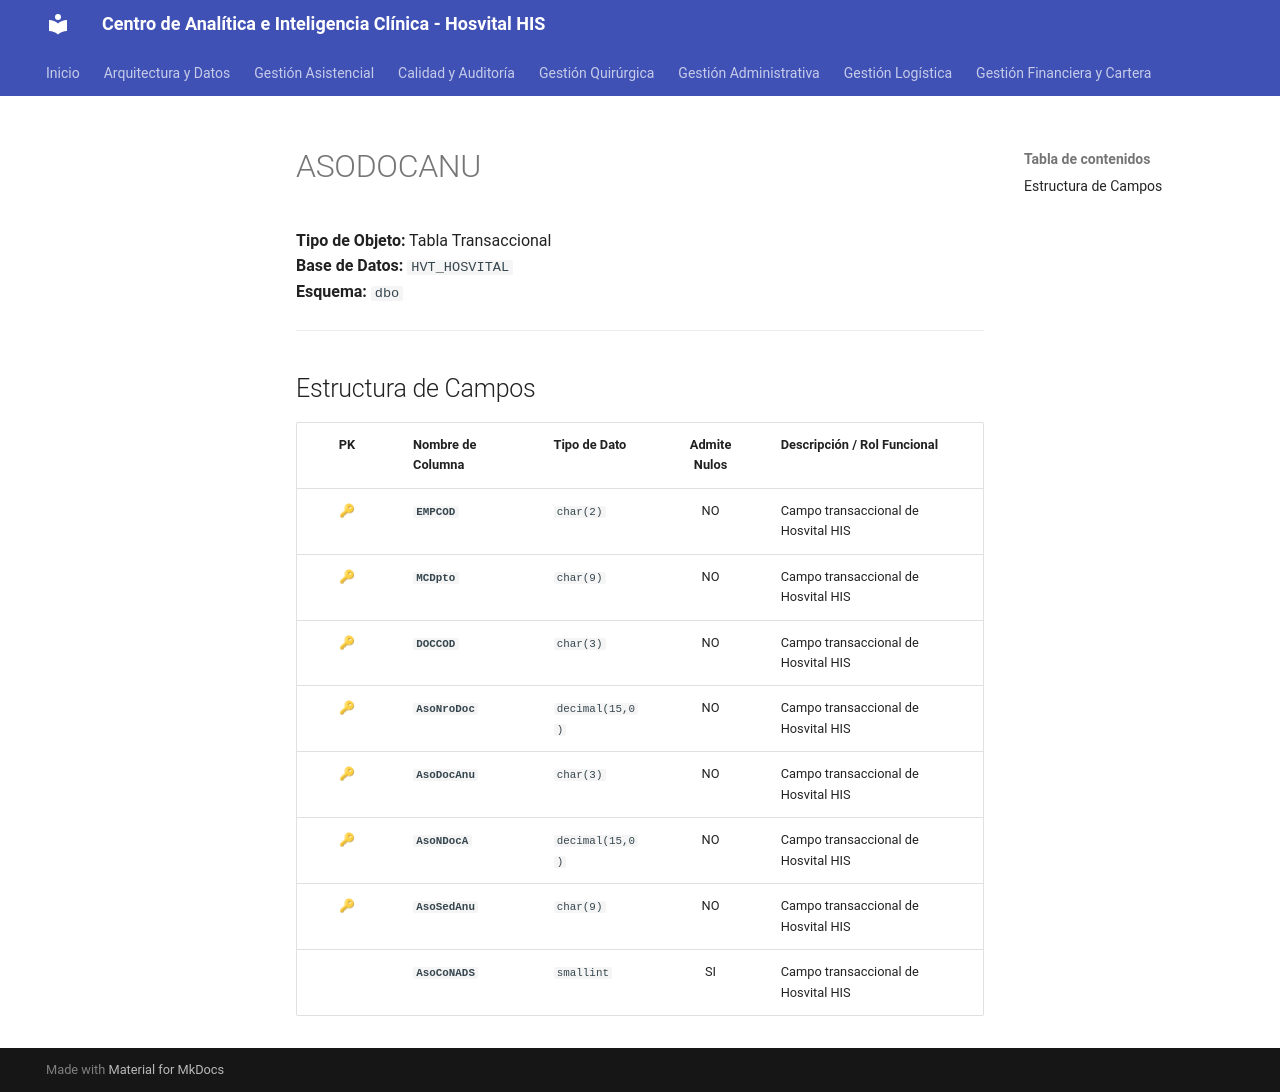

repository: SoporteSaludtech/superset-docs · page: diccionario-general/ASODOCANU/index.html · generator: mkdocs

# ASODOCANU

**Tipo de Objeto:** Tabla Transaccional  
**Base de Datos:** `HVT_HOSVITAL`  
**Esquema:** `dbo`

---

## Estructura de Campos

| PK | Nombre de Columna | Tipo de Dato | Admite Nulos | Descripción / Rol Funcional |
| :-: | :--- | :--- | :-: | :--- |
| 🔑 | **`EMPCOD`** | `char(2)` | NO | Campo transaccional de Hosvital HIS |
| 🔑 | **`MCDpto`** | `char(9)` | NO | Campo transaccional de Hosvital HIS |
| 🔑 | **`DOCCOD`** | `char(3)` | NO | Campo transaccional de Hosvital HIS |
| 🔑 | **`AsoNroDoc`** | `decimal(15,0)` | NO | Campo transaccional de Hosvital HIS |
| 🔑 | **`AsoDocAnu`** | `char(3)` | NO | Campo transaccional de Hosvital HIS |
| 🔑 | **`AsoNDocA`** | `decimal(15,0)` | NO | Campo transaccional de Hosvital HIS |
| 🔑 | **`AsoSedAnu`** | `char(9)` | NO | Campo transaccional de Hosvital HIS |
|  | **`AsoCoNADS`** | `smallint` | SI | Campo transaccional de Hosvital HIS |
